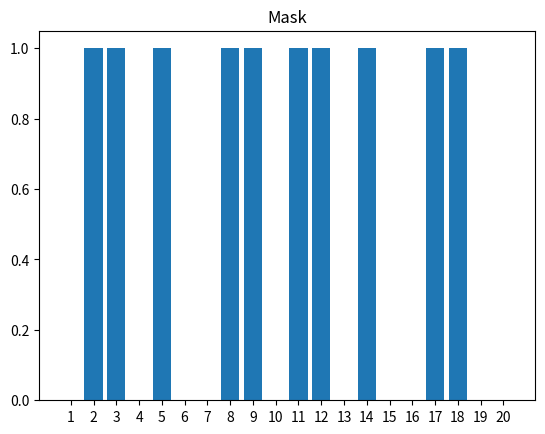

This figure's Python source:
import matplotlib.pyplot as plt
import random

#the mask is static
mask = [0, 1, 1, 0, 1, 0, 0, 1, 1, 0, 1, 1, 0, 1, 0, 0, 1, 1, 0,0]
shadow = []

xaxis = []

for x in range(1, 21):
    xaxis.append(str(x))

fig = plt.figure()
plt.bar(xaxis, mask)
plt.title("Mask")
plt.show()
